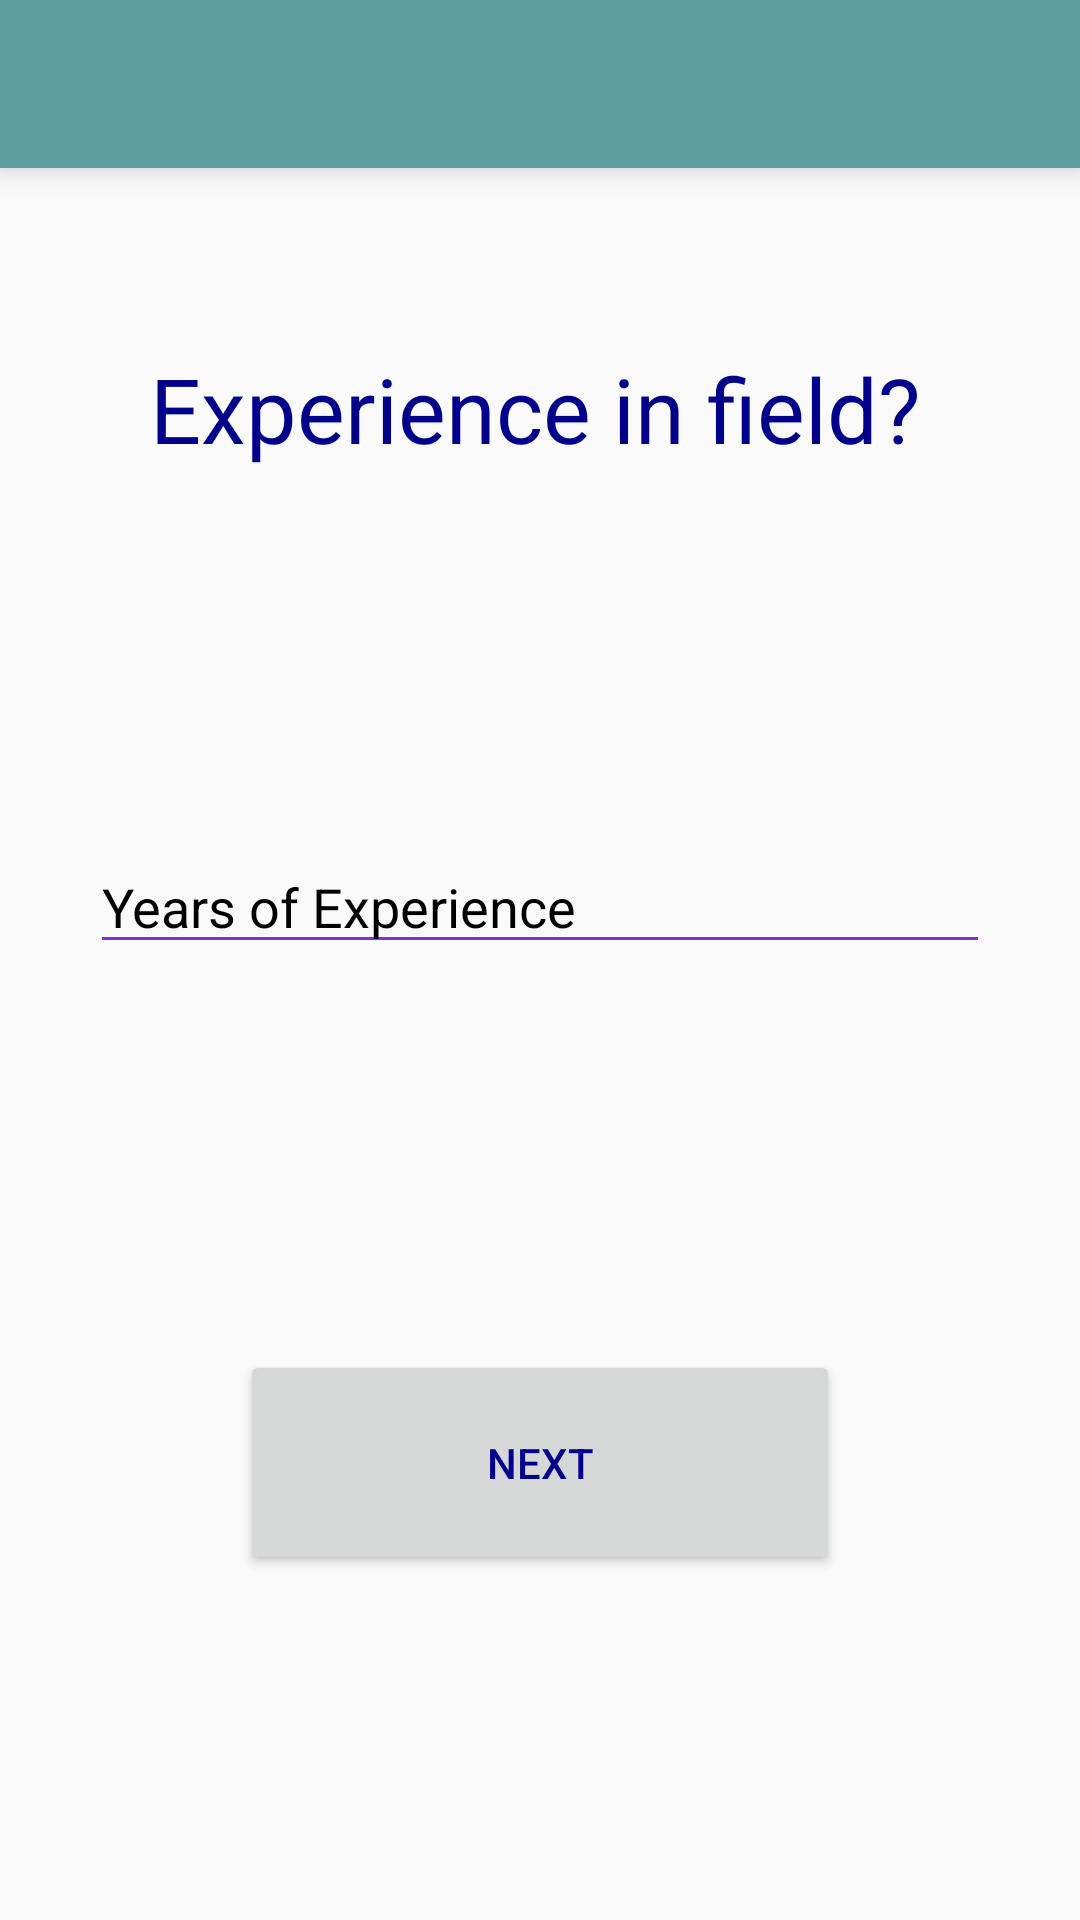

Layout XML and referenced resources for this Android screen:
<!-- AndroidManifest.xml: application theme AppTheme -->
<!-- res/layout/exper_screen.xml -->
<RelativeLayout xmlns:android="http://schemas.android.com/apk/res/android"
    xmlns:tools="http://schemas.android.com/tools"
    xmlns:app="http://schemas.android.com/apk/res-auto"
    android:layout_width="fill_parent"
    android:layout_height="fill_parent"
    tools:context=".experScreen">
    
    
    
    

    <LinearLayout
        android:orientation="vertical"
        android:layout_width="fill_parent"
        android:layout_height="fill_parent"
        android:weightSum="1"
        android:id="@+id/linearLayout"
        android:layout_alignParentStart="true"
        android:layout_alignParentBottom="true">

        <android.support.v7.widget.Toolbar
            android:id="@+id/toolbar"
            android:layout_height="wrap_content"
            android:layout_width="match_parent"
            android:elevation="6dp"
            app:theme="@style/ThemeOverlay.AppCompat.ActionBar"
            android:background="@color/CadetBlue"/>

        <TextView
            android:layout_width="300dp"
            android:layout_height="wrap_content"
            android:textSize="30dp"
            android:text="Experience in field?"
            android:id="@+id/title"
            android:layout_gravity="center_horizontal"
            android:layout_marginTop="60dp"
            android:layout_marginLeft="20dp"
            android:layout_weight="0.07" />


    </LinearLayout>


    <EditText
        android:singleLine="true"
        android:layout_width="300dp"
        android:layout_height="wrap_content"
        android:inputType="textPersonName"
        android:text="Years of Experience"
        android:ems="10"
        android:id="@+id/first"
        android:layout_gravity="center_horizontal"
        android:layout_centerHorizontal="true"
        android:layout_marginTop="280dp"
        android:textColor="#000000" />

    <Button
        android:id="@+id/button11"
        android:text="Next"
        android:layout_width="200dp"
        android:layout_height="75dp"
        android:layout_gravity="center"
        android:layout_marginTop="450dp"
        android:layout_centerHorizontal="true"
        >
    </Button>


</RelativeLayout>
<!-- resources referenced by this layout -->
<resources>
  <color name="CadetBlue">#5F9EA0</color>
  <style name="AppTheme" parent="hackru" />
  <style name="hackru" parent="Theme.AppCompat.Light.NoActionBar">
      </style>
</resources>
